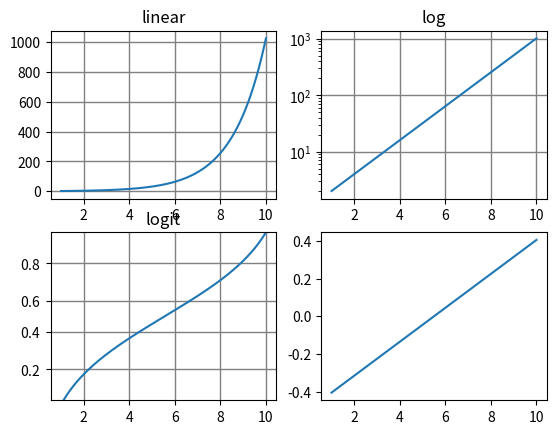

Recreate this plot in Python. (Note: this script raises an exception after producing the figure.)
import matplotlib.pyplot as plt
import numpy as np

x = np.linspace(1,10,1000)
y1 = [2**j for j in x]
y2 = [0.09*j for j in x]


fig,ax = plt.subplots(2,2)

# linear
ax[0,0].plot(x,y1)
ax[0,0].set_yscale("linear")
ax[0,0].set_title("linear")
ax[0,0].grid(True,ls="-",lw=1,color="gray")

# log
ax[0,1].plot(x,y1)
ax[0,1].set_yscale("log")
ax[0,1].set_title("log")
ax[0,1].grid(True,ls="-",lw=1,color="gray")

# logit
ax[1,0].plot(x,y2)
ax[1,0].set_yscale("logit")
ax[1,0].set_title("logit")
ax[1,0].grid(True,ls="-",lw=1,color="gray")
ax[1,0].set_ylim(0.1,0.9)

# symlog
ax[1,1].plot(x,y2-np.average(y2))
ax[1,1].set_yscale("symlog",linthreshy=0.02)
ax[1,1].set_title("symlog")
ax[1,1].grid(True,ls="-",lw=1,color="gray")

fig.subplots_adjust(hspace=0.3,wspace=0.3)

plt.show()
